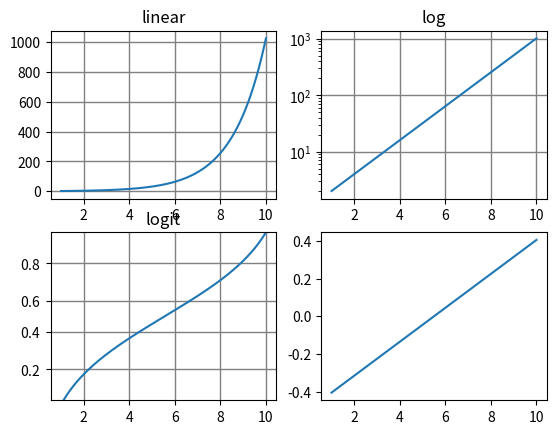

Recreate this plot in Python. (Note: this script raises an exception after producing the figure.)
import matplotlib.pyplot as plt
import numpy as np

x = np.linspace(1,10,1000)
y1 = [2**j for j in x]
y2 = [0.09*j for j in x]


fig,ax = plt.subplots(2,2)

# linear
ax[0,0].plot(x,y1)
ax[0,0].set_yscale("linear")
ax[0,0].set_title("linear")
ax[0,0].grid(True,ls="-",lw=1,color="gray")

# log
ax[0,1].plot(x,y1)
ax[0,1].set_yscale("log")
ax[0,1].set_title("log")
ax[0,1].grid(True,ls="-",lw=1,color="gray")

# logit
ax[1,0].plot(x,y2)
ax[1,0].set_yscale("logit")
ax[1,0].set_title("logit")
ax[1,0].grid(True,ls="-",lw=1,color="gray")
ax[1,0].set_ylim(0.1,0.9)

# symlog
ax[1,1].plot(x,y2-np.average(y2))
ax[1,1].set_yscale("symlog",linthreshy=0.02)
ax[1,1].set_title("symlog")
ax[1,1].grid(True,ls="-",lw=1,color="gray")

fig.subplots_adjust(hspace=0.3,wspace=0.3)

plt.show()
